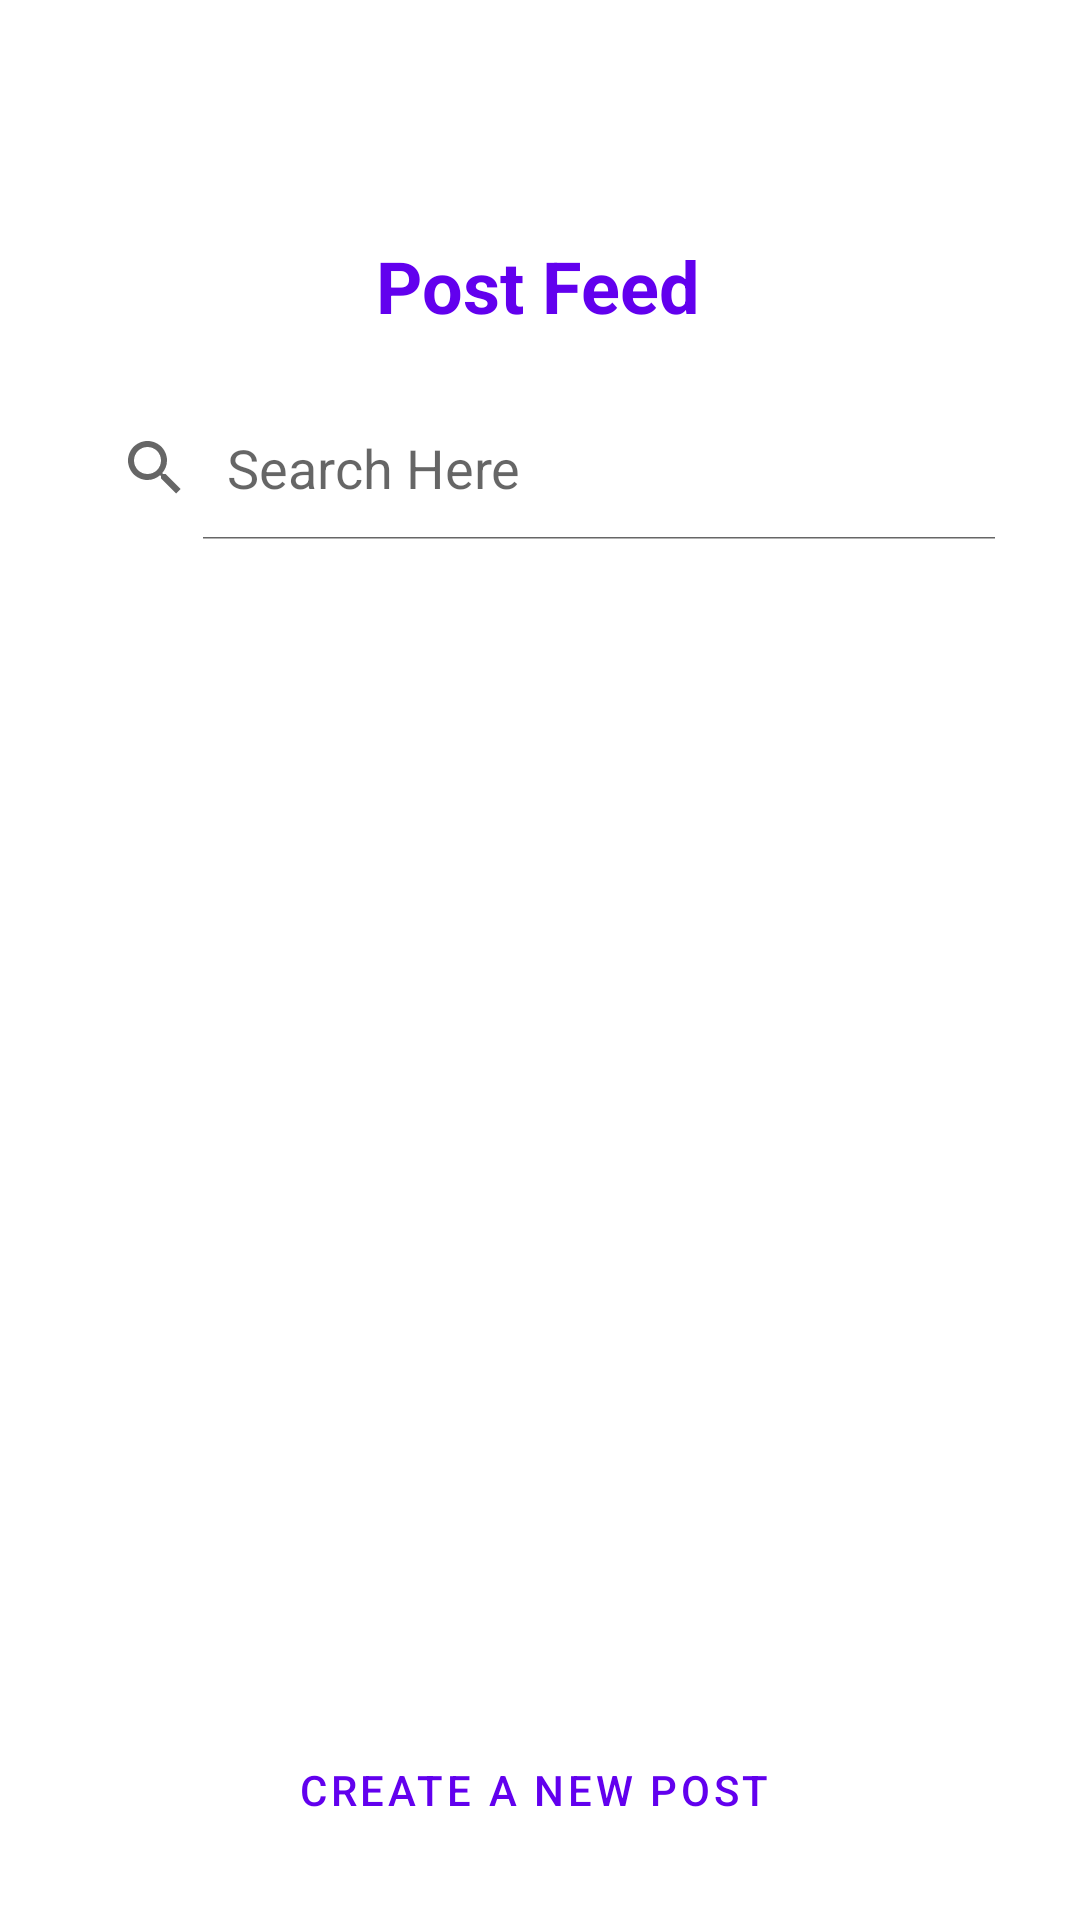

Here is an Android app screen rendered from its layout file. Give the layout XML and the strings, colors and styles it references.
<!-- AndroidManifest.xml: application theme Theme.MoosicApp -->
<!-- res/layout/activity_post_list.xml -->
<?xml version="1.0" encoding="utf-8"?>
<androidx.drawerlayout.widget.DrawerLayout xmlns:android="http://schemas.android.com/apk/res/android"
    xmlns:app="http://schemas.android.com/apk/res-auto"
    xmlns:tools="http://schemas.android.com/tools"
    android:layout_width="match_parent"
    android:layout_height="match_parent"
    tools:context=".SongsListActivity"
    android:id="@+id/drawerLayoutPost">

    <androidx.constraintlayout.widget.ConstraintLayout
        android:layout_width="match_parent"
        android:layout_height="match_parent">

        <com.google.android.material.appbar.AppBarLayout
            android:id="@+id/appBarLayout"
            android:layout_width="match_parent"
            android:layout_height="wrap_content"
            app:layout_constraintEnd_toEndOf="parent"
            app:layout_constraintStart_toStartOf="parent"
            app:layout_constraintTop_toTopOf="parent"
            android:background="@color/white"
            >

            <androidx.appcompat.widget.Toolbar
                android:id="@+id/postListToolbar"
                android:layout_width="match_parent"
                android:layout_height="?attr/actionBarSize"
                />
        </com.google.android.material.appbar.AppBarLayout>

        <SearchView
            android:id="@+id/searchViewPost"
            android:layout_width="wrap_content"
            android:layout_height="wrap_content"
            android:layout_alignParentTop="true"
            android:layout_marginTop="132dp"
            android:iconifiedByDefault="false"
            android:queryHint="Search Here"
            app:layout_constraintEnd_toEndOf="parent"
            app:layout_constraintHorizontal_bias="0.494"
            app:layout_constraintStart_toStartOf="parent"
            app:layout_constraintTop_toTopOf="parent" />

        <LinearLayout
            android:id="@+id/linearLayout"
            android:layout_width="match_parent"
            android:layout_height="match_parent"
            android:layout_marginTop="200dp"
            android:layout_marginBottom="100dp"
            app:layout_constraintBottom_toBottomOf="parent"
            app:layout_constraintEnd_toEndOf="parent"
            app:layout_constraintStart_toStartOf="parent"
            app:layout_constraintTop_toBottomOf="@+id/searchViewPost">

            <androidx.recyclerview.widget.RecyclerView
                android:id="@+id/rvPost"
                android:layout_width="match_parent"
                android:layout_height="match_parent"
                android:scrollbars="vertical" />
        </LinearLayout>


        <Button
            android:id="@+id/btnCreatePost"
            style="@style/Widget.MaterialComponents.Button.OutlinedButton.Icon"
            android:layout_width="wrap_content"
            android:layout_height="wrap_content"
            android:layout_marginTop="260dp"
            android:text="Create a new Post"
            app:layout_constraintBottom_toBottomOf="parent"
            app:layout_constraintEnd_toEndOf="parent"
            app:layout_constraintStart_toStartOf="parent"
            app:layout_constraintTop_toBottomOf="@+id/searchViewPost"
            app:layout_constraintVertical_bias="0.872" />

        <TextView
            android:id="@+id/textView6"
            android:layout_width="wrap_content"
            android:layout_height="wrap_content"
            android:layout_marginTop="76dp"
            android:text="Post Feed"
            android:textColor="@color/purple_500"
            android:textSize="24sp"
            android:textStyle="bold"
            app:layout_constraintBottom_toTopOf="@+id/searchViewPost"
            app:layout_constraintEnd_toEndOf="parent"
            app:layout_constraintHorizontal_bias="0.498"
            app:layout_constraintStart_toStartOf="parent"
            app:layout_constraintTop_toTopOf="parent"
            app:layout_constraintVertical_bias="0.125" />

    </androidx.constraintlayout.widget.ConstraintLayout>


    <com.google.android.material.navigation.NavigationView
        android:layout_width="wrap_content"
        android:layout_height="match_parent"
        app:layout_constraintBottom_toBottomOf="parent"
        app:layout_constraintStart_toStartOf="parent"
        app:layout_constraintTop_toTopOf="parent"
        app:menu="@menu/main_menu"
        android:id="@+id/navViewPost"
        android:layout_gravity="start"
        />



</androidx.drawerlayout.widget.DrawerLayout>
<!-- resources referenced by this layout -->
<resources>
  <style name="Theme.MoosicApp" parent="Theme.MaterialComponents.DayNight.NoActionBar">
          
          <item name="colorPrimary">@color/purple_500</item>
          <item name="colorPrimaryVariant">@color/purple_700</item>
          <item name="colorOnPrimary">@color/white</item>
          
          <item name="colorSecondary">@color/teal_200</item>
          <item name="colorSecondaryVariant">@color/teal_700</item>
          <item name="colorOnSecondary">@color/black</item>
          
          <item name="android:statusBarColor" tools:targetApi="l">?attr/colorPrimaryVariant</item>
          
      </style>
  <!-- not gathered from this repository: default colours our renderer supplied (Android Studio template values) -->
  <color name="purple_500">#FF6200EE</color>
  <color name="purple_700">#FF3700B3</color>
  <color name="teal_200">#FF03DAC5</color>
  <color name="teal_700">#FF018786</color>
  <color name="black">#FF000000</color>
  <color name="white">#FFFFFFFF</color>
</resources>
